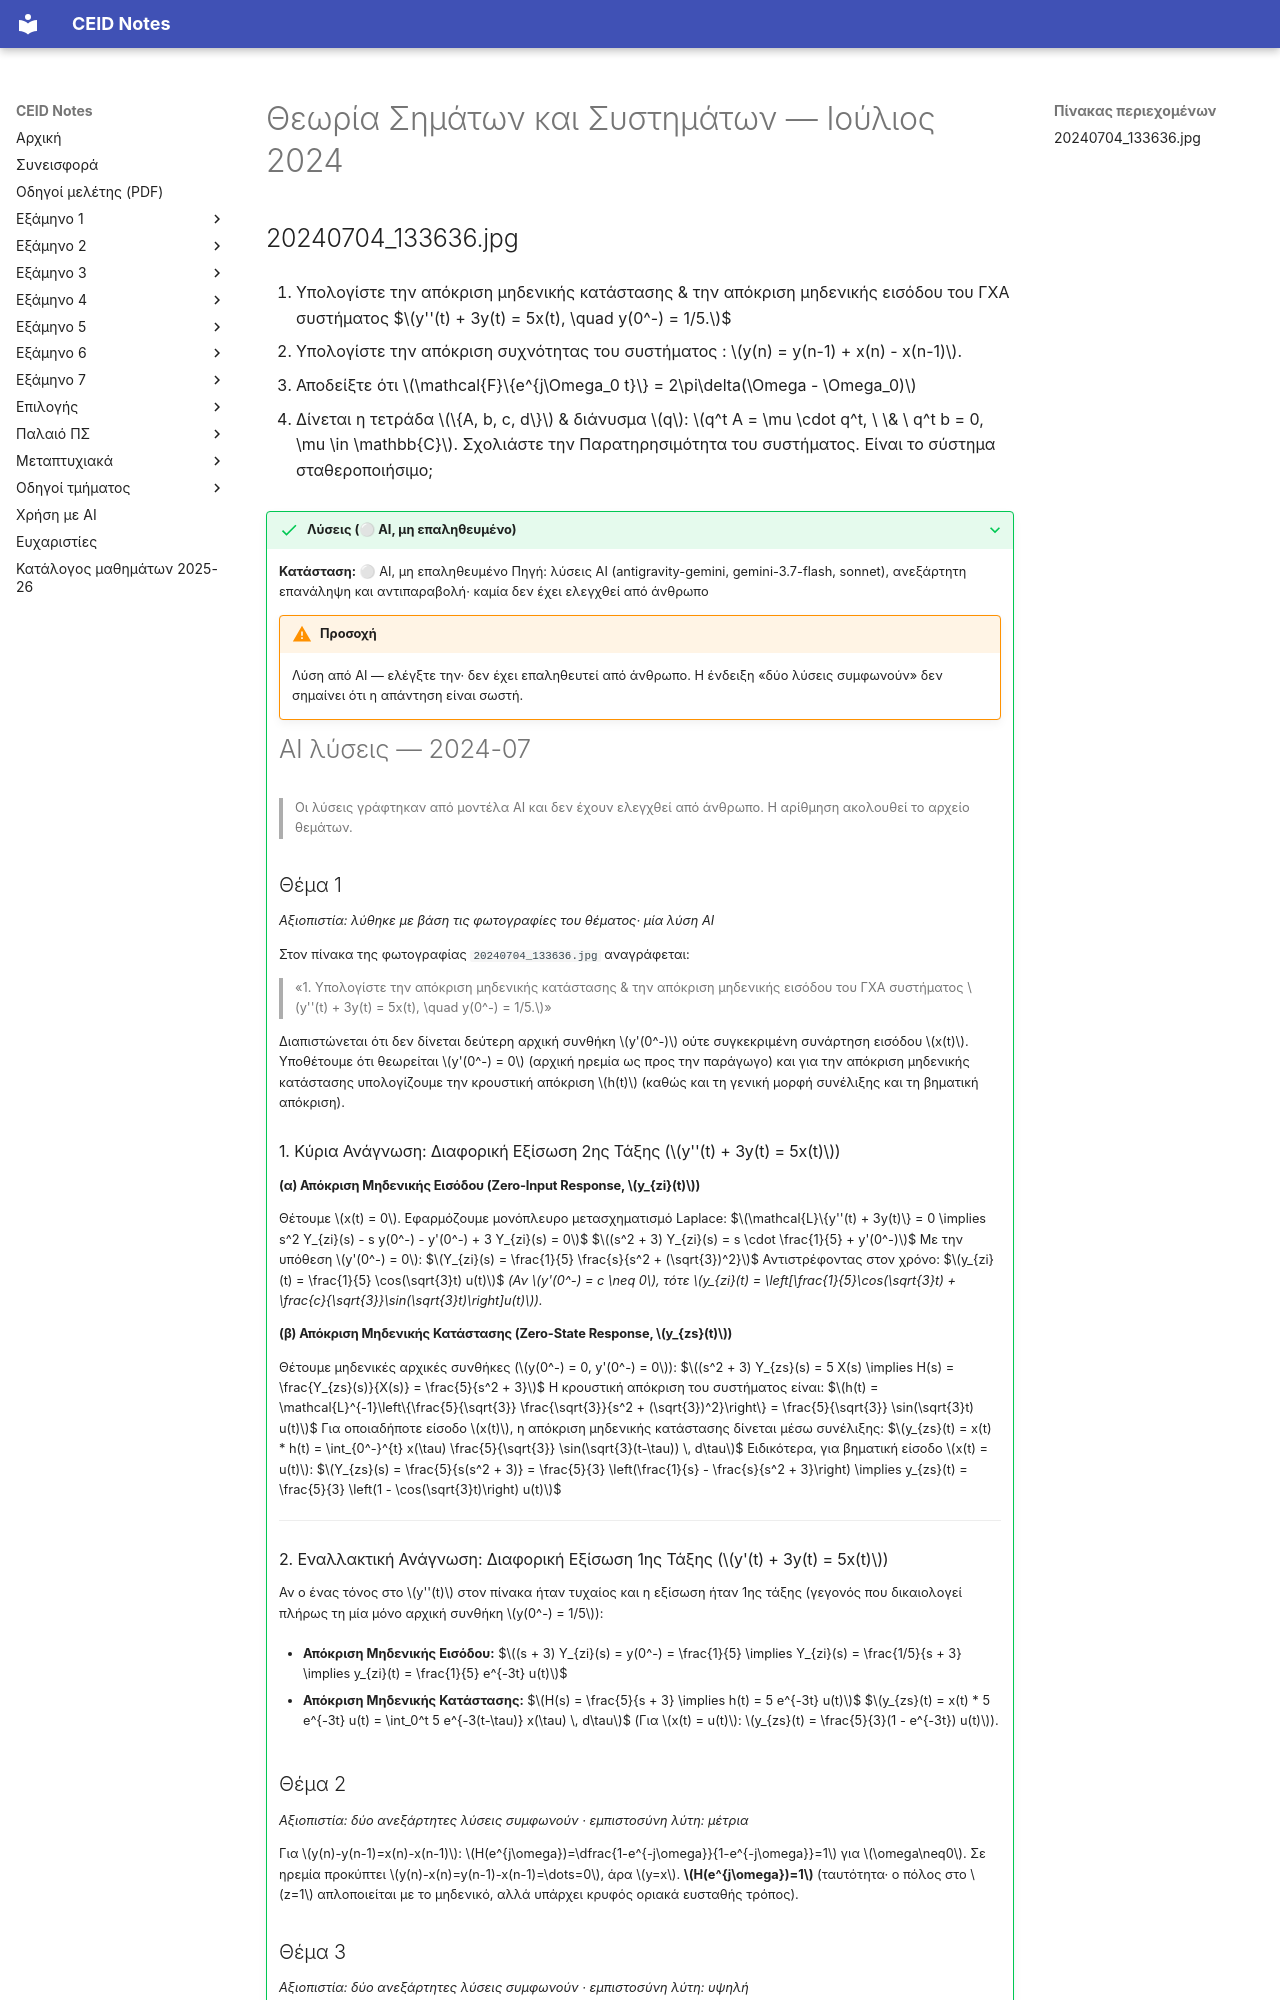

repository: kdngiorgos/ceid-notes · page: Semesters/Semester 4 (4ο Εξάμηνο)/Θεωρία Σημάτων και Συστημάτων - CEID_23Y207/Previous Exams/2024-07.html · generator: mkdocs

---
course: CEID_23Y207
session: 2024-07
label: Ιούλιος 2024 — ΓΧΑ Συστήματα
sources:
- 20240704_133636.jpg
- 20240704_133636.png
format: open
duration_min: null
notes: Η φωτογραφία είναι μερικώς ευανάγνωστη· το αρχείο .png είναι ο ίδιος κατάλογος θεμάτων σε μεγαλύτερη ανάλυση.
transcription: partial
solutions: ai-unverified
---
# Θεωρία Σημάτων και Συστημάτων — Ιούλιος 2024
